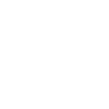
t = 0.00 s
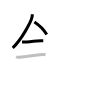
t = 3.25 s
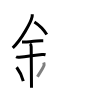
t = 6.50 s
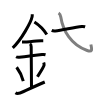
t = 9.50 s
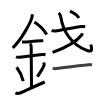
t = 12.75 s
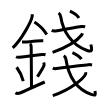
t = 16.00 s

The animated SVG that drew these frames (rendered in a browser with its animation timeline set to each time). Animation: 16 SMIL elements (animate=16); one cycle of 16.00 s.

<svg width="109px" height="109px" viewBox="0 0 px 109px" xmlns="http://www.w3.org/2000/svg" xmlns:xlink="http://www.w3.org/1999/xlink" xml:space="preserve" version="1.1"  baseProfile="full">
<path d="M32.25,14.24c0,0.85,0.05,1.54-0.15,2.56c-1.04,5.34-10.92,23.17-19.38,31.07" style="fill:none;stroke:black;stroke-width:3;opacity:0">
  <animate attributeType="CSS" attributeName="opacity" from="0" to="1" begin="0s" dur="1s" repeatCount="Indefinite" fill="freeze" />
</path>
<path d="M34.39,21.96c4.36,2.79,9.11,7.29,12.36,12.54" style="fill:none;stroke:black;stroke-width:3;opacity:0">
  <animate attributeType="CSS" attributeName="opacity" from="0" to="1" begin="1s" dur="1s" repeatCount="Indefinite" fill="freeze" />
</path>
<path d="M22,42c1.5,0,2.18,0.09,2.67,0.06C29,41.74,36,41.03,41.1,40.8c0.74-0.03,0.9-0.05,2.15-0.05" style="fill:none;stroke:black;stroke-width:3;opacity:0">
  <animate attributeType="CSS" attributeName="opacity" from="0" to="1" begin="2s" dur="1s" repeatCount="Indefinite" fill="freeze" />
</path>
<path d="M16.09,56.81c0.59,0.33,2.56,0.48,3.17,0.43c5.49-0.49,15.99-1.74,22.78-2.67c0.74-0.1,2.38-0.13,3.49,0.15" style="fill:none;stroke:black;stroke-width:3;opacity:0">
  <animate attributeType="CSS" attributeName="opacity" from="0" to="1" begin="3s" dur="1s" repeatCount="Indefinite" fill="freeze" />
</path>
<path d="M29.95,43.69c1.24,0.78,1.24,2.52,1.24,3.14c0,4.35,0.31,34.92,0.31,40.98" style="fill:none;stroke:black;stroke-width:3;opacity:0">
  <animate attributeType="CSS" attributeName="opacity" from="0" to="1" begin="4s" dur="1s" repeatCount="Indefinite" fill="freeze" />
</path>
<path d="M16.64,67.26c3.93,5.23,5.85,10.89,6.65,13.94" style="fill:none;stroke:black;stroke-width:3;opacity:0">
  <animate attributeType="CSS" attributeName="opacity" from="0" to="1" begin="5s" dur="1s" repeatCount="Indefinite" fill="freeze" />
</path>
<path d="M43.7,62.55c0.3,0.84,0.46,2.06,0.34,2.76c-0.3,1.81-3.21,6.13-6.62,11.47" style="fill:none;stroke:black;stroke-width:3;opacity:0">
  <animate attributeType="CSS" attributeName="opacity" from="0" to="1" begin="6s" dur="1s" repeatCount="Indefinite" fill="freeze" />
</path>
<path d="M15.5,92.79c1.27,0.94,2.8,0.7,4.58,0.24c1.32-0.35,11.45-5.4,24.67-11.03" style="fill:none;stroke:black;stroke-width:3;opacity:0">
  <animate attributeType="CSS" attributeName="opacity" from="0" to="1" begin="7s" dur="1s" repeatCount="Indefinite" fill="freeze" />
</path>
<path d="M51.72,30.45c0.91,0.44,2.59,0.5,3.5,0.44c7.11-0.41,18.47-3.85,26.7-4.46c1.52-0.11,2.43,0.21,3.2,0.43" style="fill:none;stroke:black;stroke-width:3;opacity:0">
  <animate attributeType="CSS" attributeName="opacity" from="0" to="1" begin="8s" dur="1s" repeatCount="Indefinite" fill="freeze" />
</path>
<path d="M58.56,13c1.3,0.8,1.89,1.95,2.16,3.67C63,31.07,71.26,45.13,87.14,50.5c5.1,1.72,5.01-0.29,3.73-5.97" style="fill:none;stroke:black;stroke-width:3;opacity:0">
  <animate attributeType="CSS" attributeName="opacity" from="0" to="1" begin="9s" dur="1s" repeatCount="Indefinite" fill="freeze" />
</path>
<path d="M82.43,33.2c-0.18,0.6-0.36,1.23-0.78,1.78c-3.71,4.82-13.56,11.76-29.07,17.47" style="fill:none;stroke:black;stroke-width:3;opacity:0">
  <animate attributeType="CSS" attributeName="opacity" from="0" to="1" begin="10s" dur="1s" repeatCount="Indefinite" fill="freeze" />
</path>
<path d="M69.92,11.18c2.93,1.35,7.62,4.44,8.99,6.75" style="fill:none;stroke:black;stroke-width:3;opacity:0">
  <animate attributeType="CSS" attributeName="opacity" from="0" to="1" begin="11s" dur="1s" repeatCount="Indefinite" fill="freeze" />
</path>
<path d="M52.77,68.13c0.96,0.44,2.73,0.57,3.69,0.44c8.42-1.12,23.51-3.33,32.18-3.93c1.6-0.11,2.57,0.21,3.37,0.43" style="fill:none;stroke:black;stroke-width:3;opacity:0">
  <animate attributeType="CSS" attributeName="opacity" from="0" to="1" begin="12s" dur="1s" repeatCount="Indefinite" fill="freeze" />
</path>
<path d="M63.76,55.67c1.29,0.84,1.84,1.48,2.11,3.28c2.25,15.07,9.65,29.77,25.39,35.39c5.05,1.8,4.34,0.36,3.69-3.35" style="fill:none;stroke:black;stroke-width:3;opacity:0">
  <animate attributeType="CSS" attributeName="opacity" from="0" to="1" begin="13s" dur="1s" repeatCount="Indefinite" fill="freeze" />
</path>
<path d="M85.66,72.28c0.09,0.54,0.2,1.39-0.19,2.16C83.22,79,70.54,89.51,52.8,95.64" style="fill:none;stroke:black;stroke-width:3;opacity:0">
  <animate attributeType="CSS" attributeName="opacity" from="0" to="1" begin="14s" dur="1s" repeatCount="Indefinite" fill="freeze" />
</path>
<path d="M72.42,52.62c2.93,1.3,7.62,4.27,8.99,6.5" style="fill:none;stroke:black;stroke-width:3;opacity:0">
  <animate attributeType="CSS" attributeName="opacity" from="0" to="1" begin="15s" dur="1s" repeatCount="Indefinite" fill="freeze" />
</path>
</svg>
